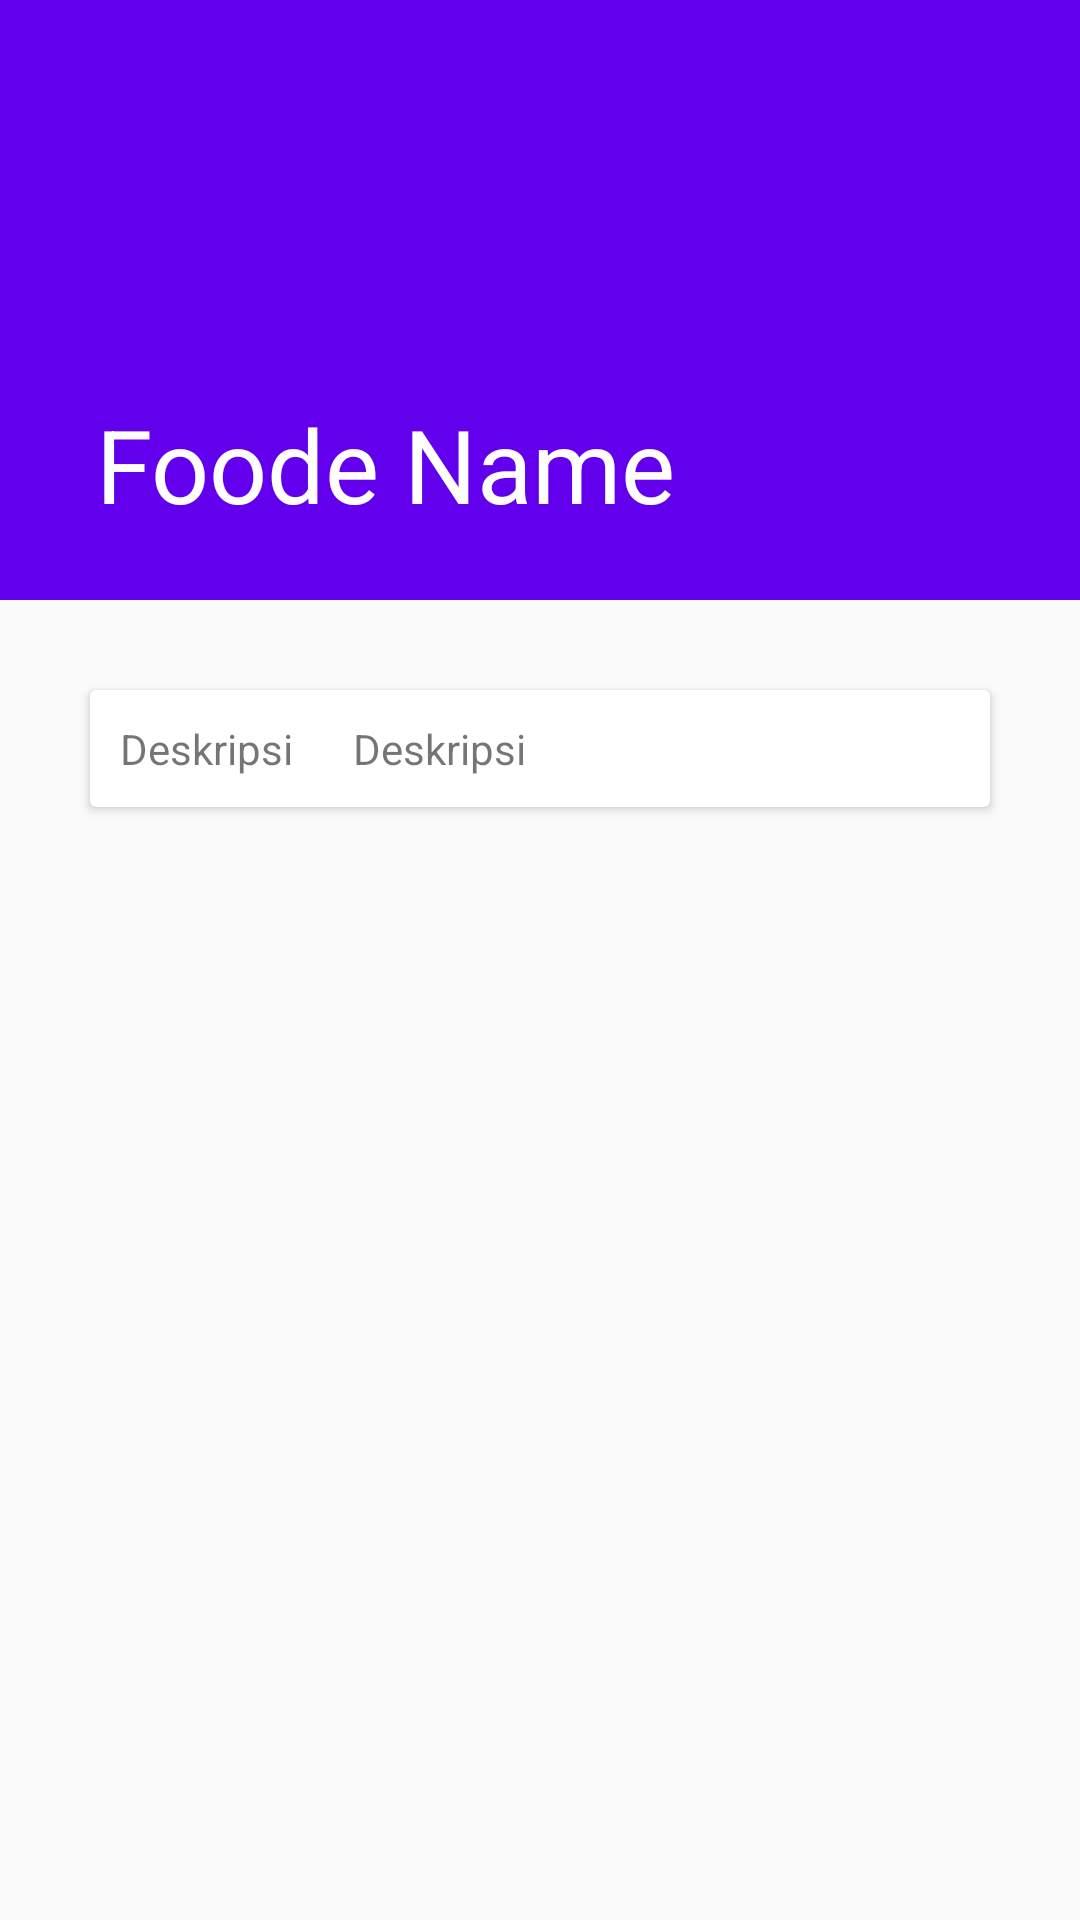

Reconstruct the res/layout file that produces this screen, plus the resources it refers to.
<!-- AndroidManifest.xml: activity theme tema1 -->
<!-- res/layout/activity_film_detail.xml -->
<?xml version="1.0" encoding="utf-8"?>
<android.support.design.widget.CoordinatorLayout xmlns:android="http://schemas.android.com/apk/res/android"
    xmlns:app="http://schemas.android.com/apk/res-auto"
    xmlns:tools="http://schemas.android.com/tools"
    android:layout_width="match_parent"
    android:layout_height="match_parent"
    tools:context=".FilmDetailActivity">

    <RelativeLayout
        android:layout_width="match_parent"
        android:layout_height="match_parent">

    </RelativeLayout>

    <android.support.design.widget.AppBarLayout
        android:id="@+id/app_bar_layout"
        android:layout_width="match_parent"
        android:layout_height="wrap_content"
        android:theme="@style/ThemeOverlay.AppCompat.Dark.ActionBar"
        android:fitsSystemWindows="true">
        <android.support.design.widget.CollapsingToolbarLayout
            android:id="@+id/collapsing"
            android:layout_width="match_parent"
            android:layout_height="200dp"
            android:fitsSystemWindows="true"
            app:layout_scrollFlags="scroll|exitUntilCollapsed"
            app:contentScrim="#0e0d0e"
            app:expandedTitleTextAppearance="@android:color/transparent">
            <ImageView
                android:layout_width="match_parent"
                android:layout_height="match_parent"
                android:id="@+id/img_film"
                android:contentDescription="@null"
                android:scaleType="centerCrop"
                app:layout_collapseMode="parallax"
                android:fitsSystemWindows="true"/>
            <android.support.v7.widget.Toolbar
                android:id="@+id/toolbar"
                android:layout_width="match_parent"
                android:layout_height="?attr/actionBarSize"
                app:title="Foode Name"
                android:theme="@style/ThemeOverlay.AppCompat.Light"
                app:layout_collapseMode="parallax"></android.support.v7.widget.Toolbar>
        </android.support.design.widget.CollapsingToolbarLayout>
    </android.support.design.widget.AppBarLayout>

    <android.support.v4.widget.NestedScrollView
        android:layout_width="match_parent"
        android:layout_height="match_parent"
        android:clipToPadding="true"
        app:layout_behavior="@string/appbar_scrolling_view_behavior"
        android:id="@+id/nestedScrollView"
        android:scrollbars="none">
        <LinearLayout
            android:layout_width="match_parent"
            android:layout_height="wrap_content"
            android:orientation="vertical">
            <android.support.v7.widget.CardView
                android:layout_margin="30dp"
                android:layout_width="match_parent"
                android:layout_height="wrap_content">
                <LinearLayout
                    android:layout_width="match_parent"
                    android:layout_height="wrap_content"
                    android:orientation="horizontal">
                    <TextView
                        android:padding="10dp"
                        android:layout_width="wrap_content"
                        android:layout_height="wrap_content"
                        android:text="Deskripsi"/>
                    <TextView
                        android:padding="10dp"
                        android:id="@+id/txt_film_description"
                        android:layout_width="match_parent"
                        android:layout_height="wrap_content"
                        android:text="Deskripsi"/>
                </LinearLayout>
            </android.support.v7.widget.CardView>

            <LinearLayout
                android:layout_width="match_parent"
                android:layout_height="wrap_content"
                android:orientation="vertical">
                <Button
                    android:visibility="invisible"
                    android:id="@+id/login"
                    android:text="Silahkan Login "
                    android:layout_gravity="center"
                    android:layout_width="wrap_content"
                    android:layout_height="wrap_content" />
                <android.support.v7.widget.RecyclerView
                    android:id="@+id/rv_screening"
                    android:layout_width="match_parent"
                    android:layout_height="wrap_content"
                    app:layout_behavior="@string/appbar_scrolling_view_behavior"></android.support.v7.widget.RecyclerView>
            </LinearLayout>
        </LinearLayout>
    </android.support.v4.widget.NestedScrollView>

</android.support.design.widget.CoordinatorLayout>
<!-- resources referenced by this layout -->
<resources>
  <style name="tema1" parent="Theme.AppCompat.Light.NoActionBar">
          <item name="colorPrimary">@color/colorPrimary</item>
          <item name="colorPrimaryDark">@color/colorPrimaryDark</item>
          <item name="colorAccent">@color/colorAccent</item>
          <item name="android:windowTranslucentStatus">true</item>
          <item name="android:windowTranslucentNavigation">false</item>
          <item name="android:windowDrawsSystemBarBackgrounds">true</item>
      </style>
  <!-- not gathered from this repository: default colours our renderer supplied (Android Studio template values) -->
  <color name="colorPrimary">#FF6200EE</color>
  <color name="colorPrimaryDark">#FF3700B3</color>
  <color name="colorAccent">#FF03DAC5</color>
</resources>
